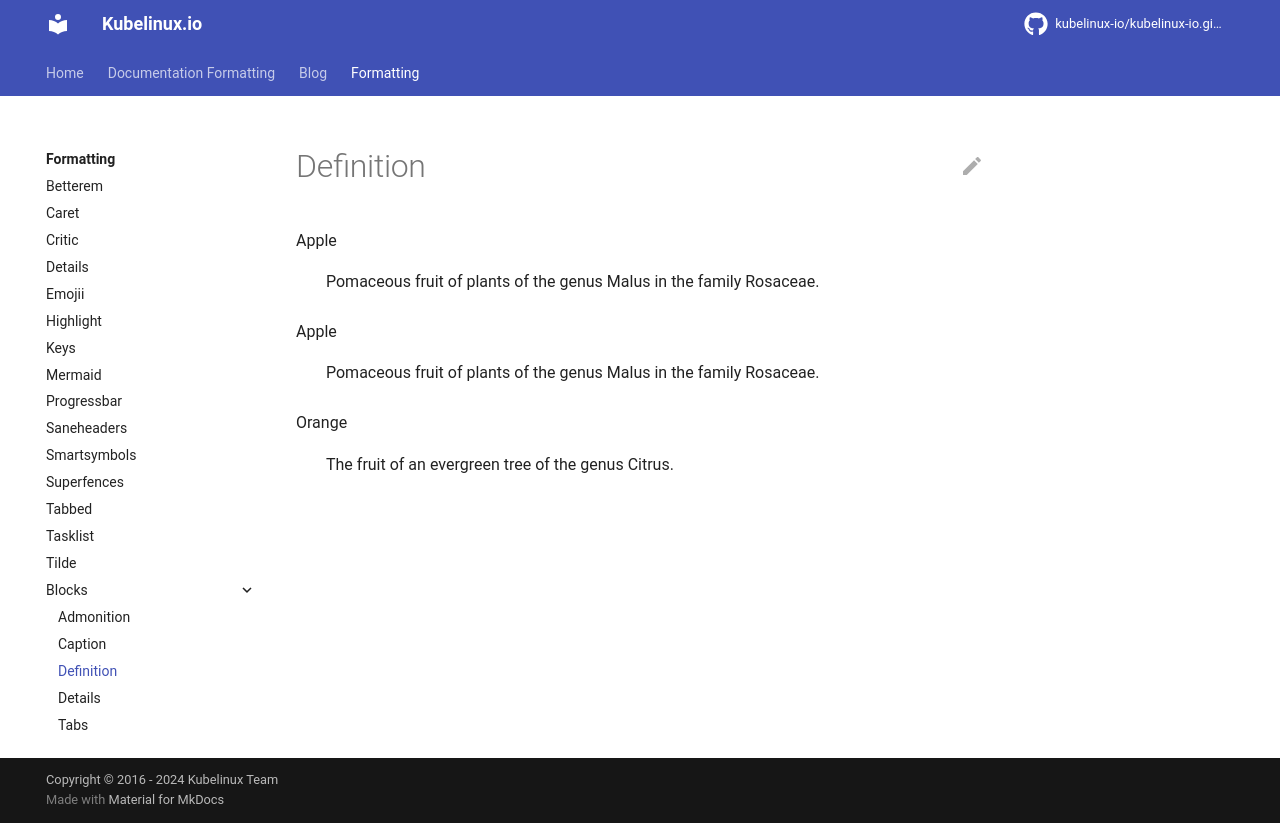

repository: kubelinux-io/kubelinux-io.github.io · page: formatting/blocks/definition.html · generator: mkdocs

/// define
Apple

- Pomaceous fruit of plants of the genus Malus in
  the family Rosaceae.

///

/// define
Apple

- Pomaceous fruit of plants of the genus Malus in
  the family Rosaceae.

Orange

- The fruit of an evergreen tree of the genus Citrus.

///
